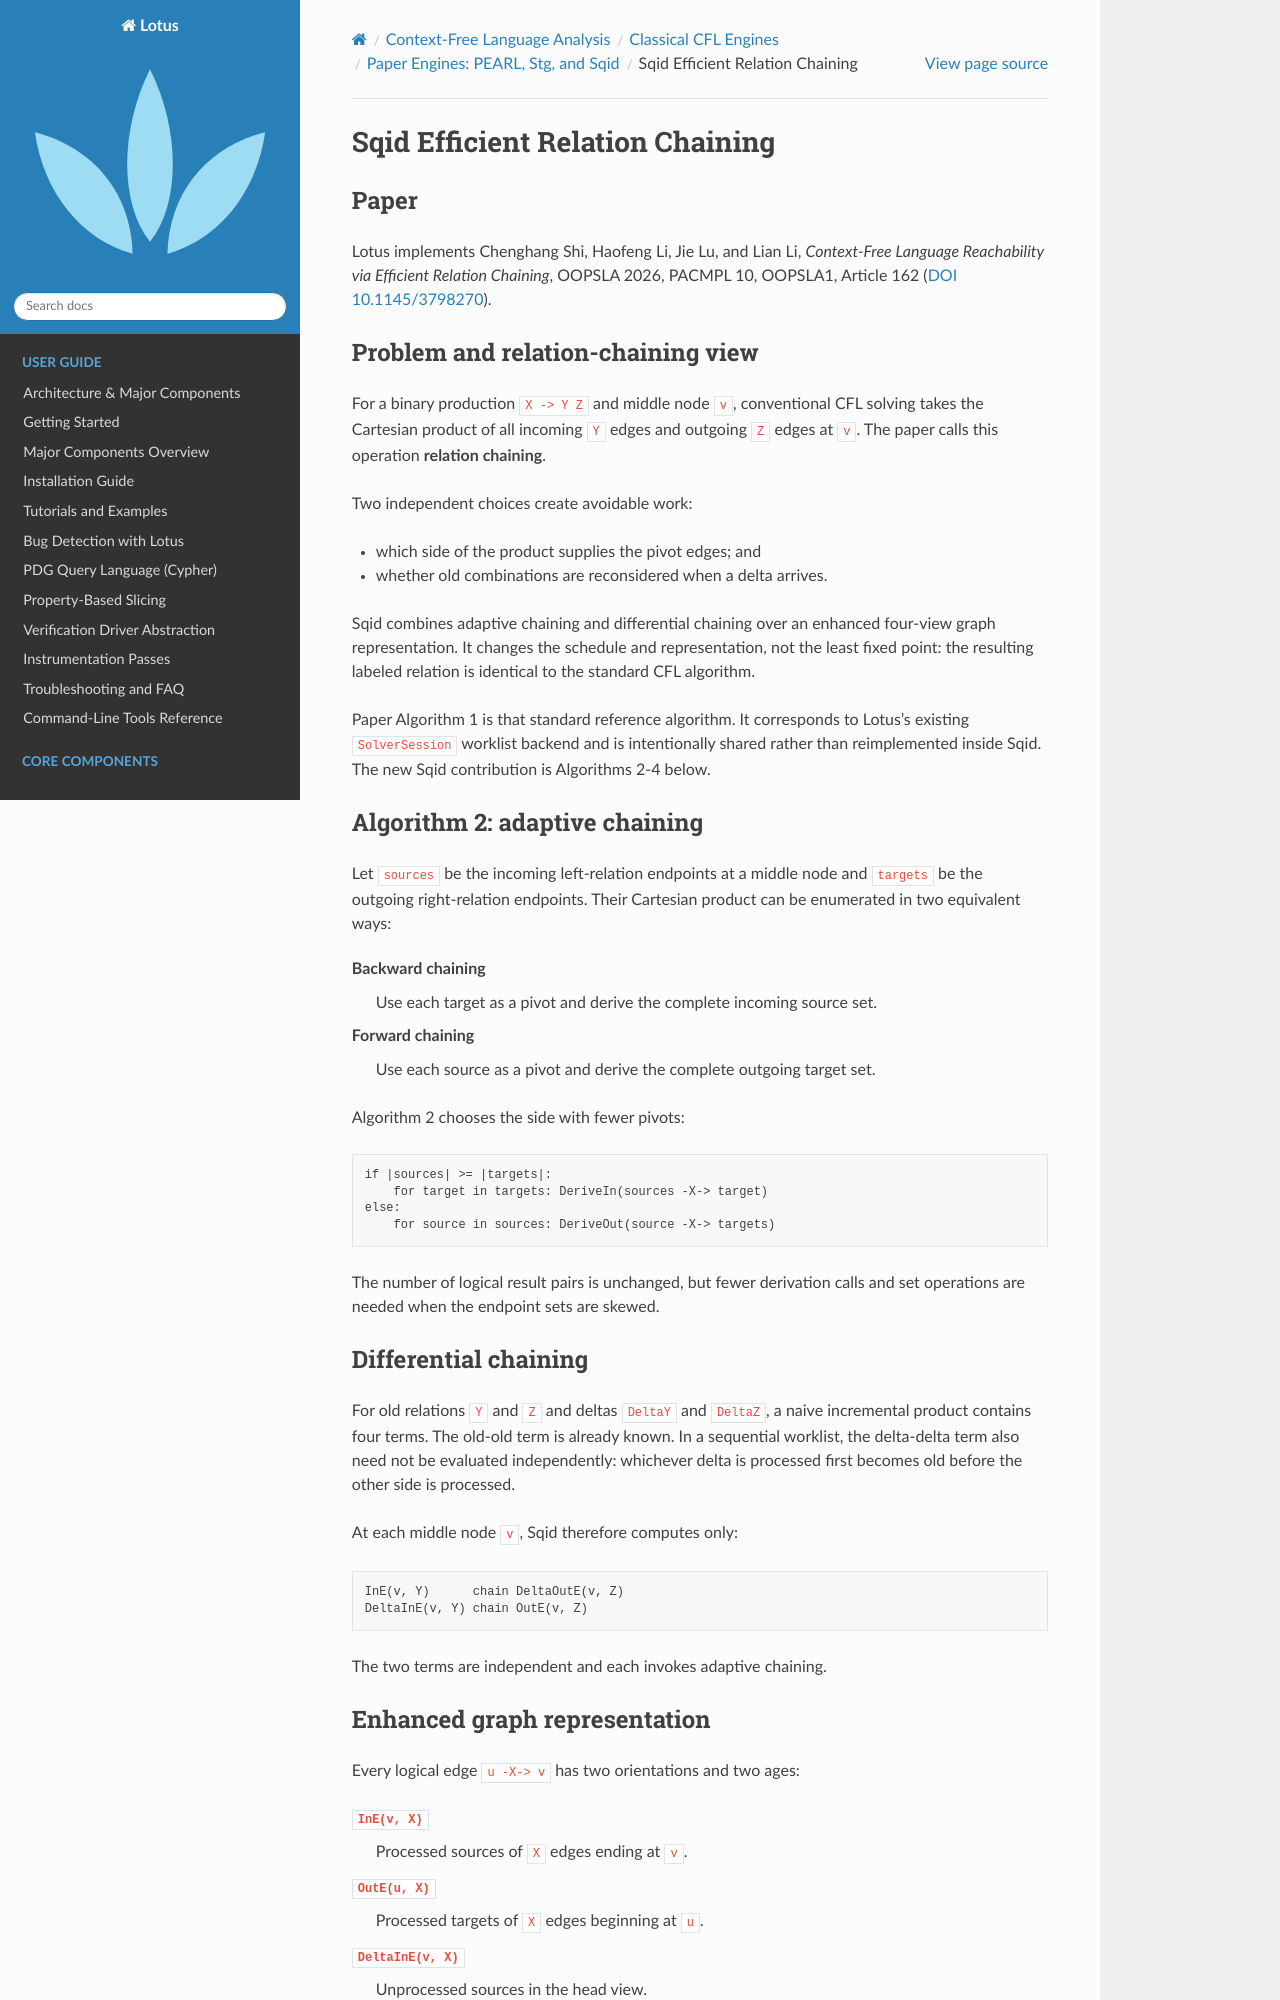

repository: Rexxar-Jack-Remar/lotus · page: cfl/classical/sqid.html · generator: sphinx

Sqid Efficient Relation Chaining
================================

Paper
-----

Lotus implements Chenghang Shi, Haofeng Li, Jie Lu, and Lian Li,
*Context-Free Language Reachability via Efficient Relation Chaining*,
OOPSLA 2026, PACMPL 10, OOPSLA1, Article 162
(`DOI 10.1145/3798270 <https://doi.org/10.1145/3798270>`__).

Problem and relation-chaining view
----------------------------------

For a binary production ``X -> Y Z`` and middle node ``v``, conventional CFL
solving takes the Cartesian product of all incoming ``Y`` edges and outgoing
``Z`` edges at ``v``. The paper calls this operation **relation chaining**.

Two independent choices create avoidable work:

* which side of the product supplies the pivot edges; and
* whether old combinations are reconsidered when a delta arrives.

Sqid combines adaptive chaining and differential chaining over an enhanced
four-view graph representation. It changes the schedule and representation,
not the least fixed point: the resulting labeled relation is identical to the
standard CFL algorithm.

Paper Algorithm 1 is that standard reference algorithm. It corresponds to
Lotus's existing ``SolverSession`` worklist backend and is intentionally
shared rather than reimplemented inside Sqid. The new Sqid contribution is
Algorithms 2-4 below.

Algorithm 2: adaptive chaining
------------------------------

Let ``sources`` be the incoming left-relation endpoints at a middle node and
``targets`` be the outgoing right-relation endpoints. Their Cartesian product
can be enumerated in two equivalent ways:

Backward chaining
   Use each target as a pivot and derive the complete incoming source set.

Forward chaining
   Use each source as a pivot and derive the complete outgoing target set.

Algorithm 2 chooses the side with fewer pivots:

.. code-block:: text

   if |sources| >= |targets|:
       for target in targets: DeriveIn(sources -X-> target)
   else:
       for source in sources: DeriveOut(source -X-> targets)

The number of logical result pairs is unchanged, but fewer derivation calls
and set operations are needed when the endpoint sets are skewed.

Differential chaining
---------------------

For old relations ``Y`` and ``Z`` and deltas ``DeltaY`` and ``DeltaZ``, a
naive incremental product contains four terms. The old-old term is already
known. In a sequential worklist, the delta-delta term also need not be
evaluated independently: whichever delta is processed first becomes old
before the other side is processed.

At each middle node ``v``, Sqid therefore computes only:

.. code-block:: text

   InE(v, Y)      chain DeltaOutE(v, Z)
   DeltaInE(v, Y) chain OutE(v, Z)

The two terms are independent and each invokes adaptive chaining.
